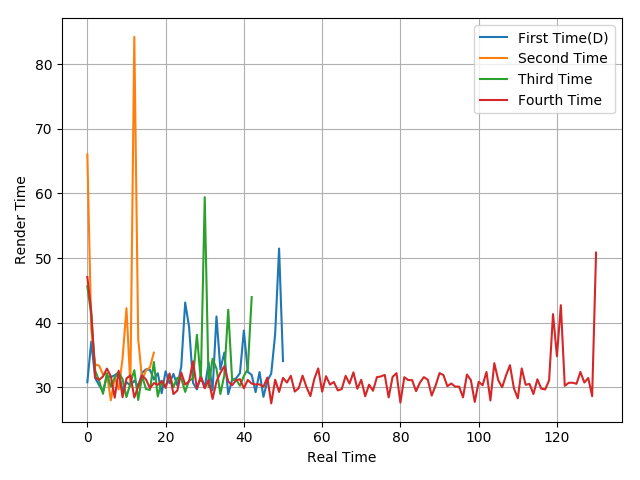

Values plotted in this chart, from the file beside it:
30.79, 37.09, 31.42, 30.35, 29.34, 31.74, 31.59, 31.87, 32.32, 29.47, 30.8, 30.3, 31.05, 30.19, 32.26, 32.8, 32.71, 31.21, 32.18, 29.09, 32.49, 30.64, 32.08, 30.27
66.03, 39.02, 33.52, 33.37, 32.01, 32.02, 28.02, 31.56, 29.68, 34.48, 42.24, 30.21, 84.21, 37.45, 31.17, 32.62, 33.1, 35.37
45.65, 41.22, 32.6, 31.03, 29, 32.2, 30.11, 31.48, 32.38, 31.24, 28.5, 30.62, 32.66, 28.05, 31.73, 29.73, 29.61, 33.92, 28.58, 30.91, 30.1, 31.93, 30.04, 31.49
47.07, 41.76, 31.56, 31.16, 31.68, 32.9, 31.72, 28.4, 32.56, 28.47, 31.37, 31.87, 28.43, 30.12, 31.84, 31.21, 29.88, 30.67, 30.38, 31.01, 29.91, 32.15, 28.96, 29.51
